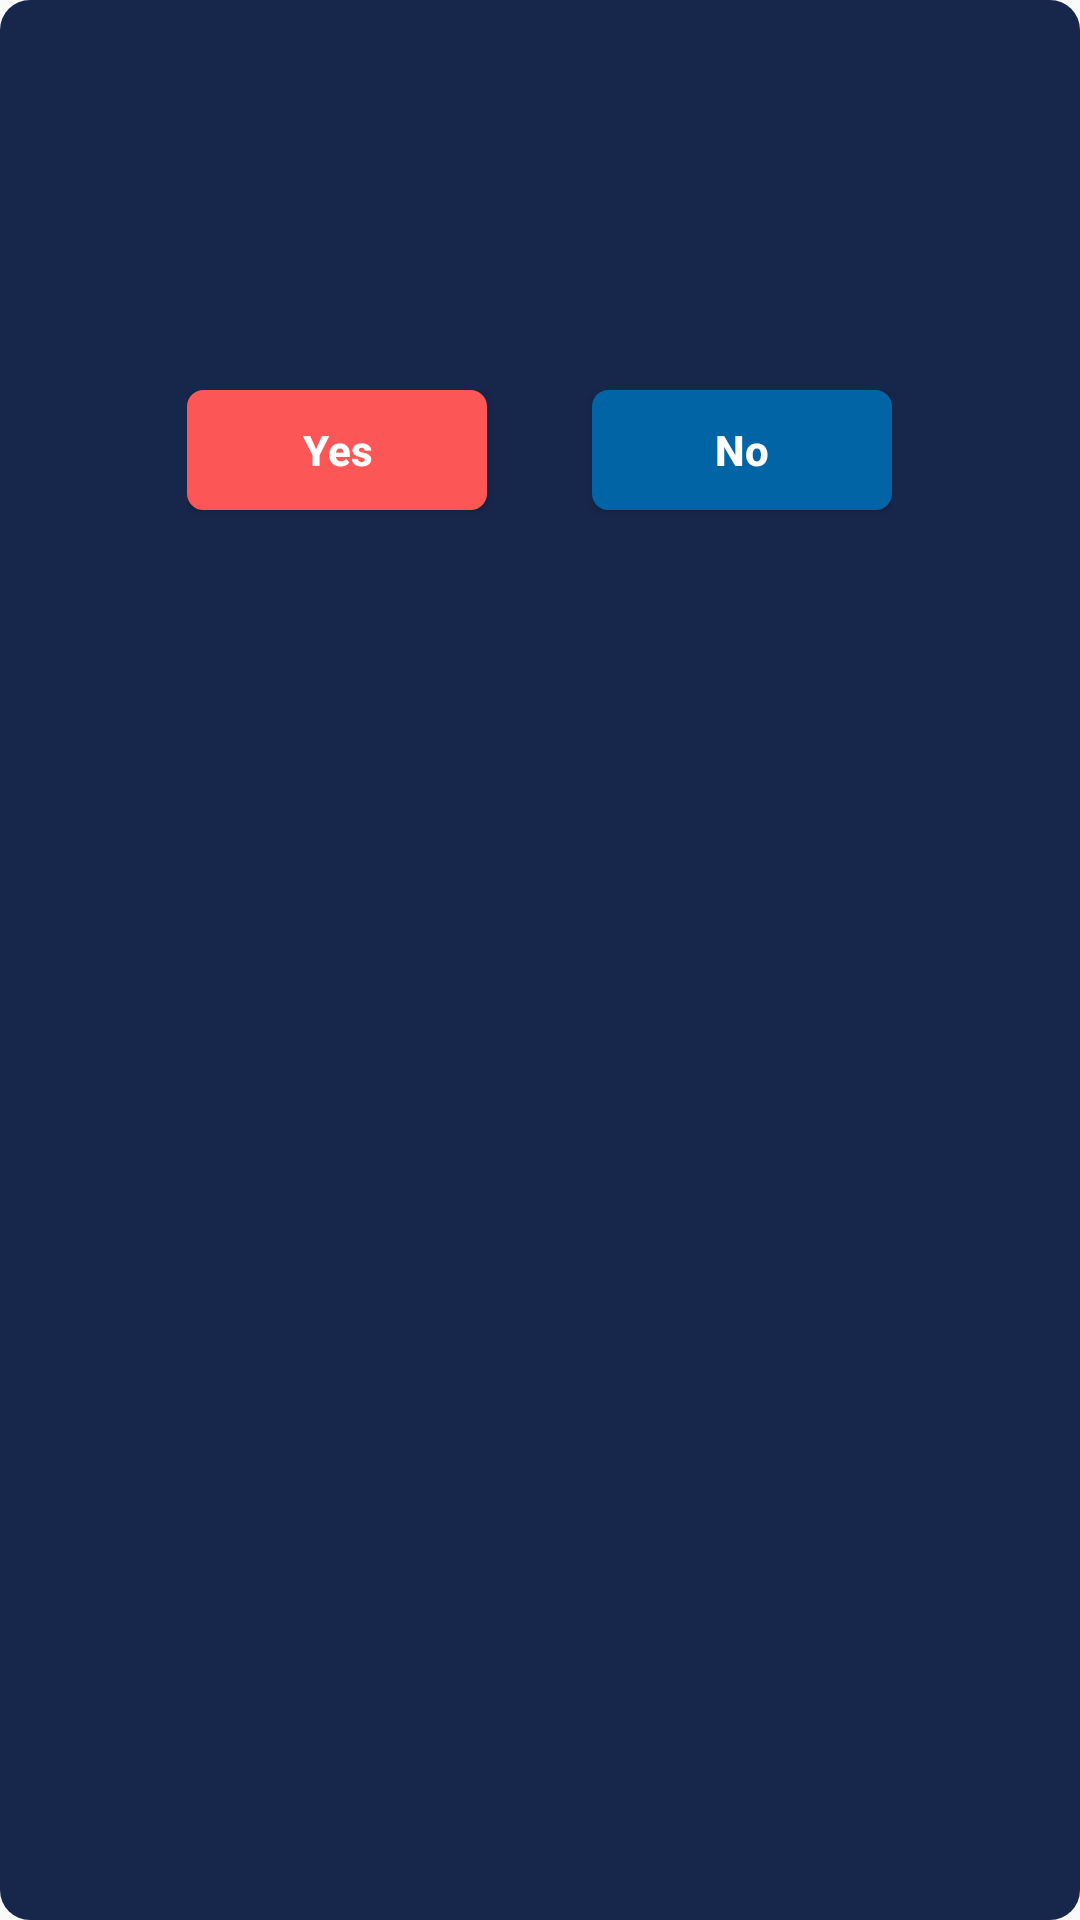

Layout XML and referenced resources for this Android screen:
<!-- AndroidManifest.xml: application theme AppTheme.NoActionBar -->
<!-- res/layout/confirmdlg.xml -->
<?xml version="1.0" encoding="utf-8"?>
<LinearLayout xmlns:android="http://schemas.android.com/apk/res/android"
    android:layout_width="300dp"
    android:layout_height="200dp"
    android:padding="10dp"
    android:background="@drawable/rounddlg"
    android:orientation="vertical" >

    <TextView

        android:textSize="24dp"
        android:textColor="#fff"
        android:layout_gravity="center"
        android:gravity="center"
        android:text=""
        android:layout_width="match_parent"
        android:layout_height="100dp"
        android:id="@+id/addtext" />

    <LinearLayout
        android:layout_width="wrap_content"
        android:layout_height="100dp"
        android:layout_marginTop="20dp"
        android:layout_gravity="center"

        android:orientation="horizontal" >
        <Button
            android:id="@+id/btn_yes"
            android:layout_width="100dp"
            android:layout_height="40dp"
            android:layout_marginRight="30dp"
            android:background="@drawable/radiusbuttonred"
            android:clickable="true"
            android:text="Yes"
            android:textAllCaps="false"
            android:textColor="#fff"
            android:textStyle="bold" />

        <Button
            android:id="@+id/btn_no"
            android:layout_width="100dp"
            android:layout_height="40dp"
            android:layout_marginLeft="5dp"
            android:background="@drawable/radiusbutton"
            android:clickable="true"
            android:textAllCaps="false"
            android:textColor="#fff"
            android:text="No"
            android:textStyle="bold" />
    </LinearLayout>

</LinearLayout>
<!-- resources referenced by this layout -->
<resources>
  <!-- drawable radiusbutton (drawable) -->
  <?xml version="1.0" encoding="utf-8"?>
  <selector xmlns:android="http://schemas.android.com/apk/res/android">
      <item android:state_pressed="true">
          <shape android:shape="rectangle">
              <corners android:radius="5dip" />
              <stroke android:width="1dip" android:color="#2b4671" />
              <gradient android:angle="-90" android:startColor="#2b4671" android:endColor="#2b4671" />
          </shape>
      </item>
      <item android:state_focused="true">
          <shape android:shape="rectangle">
              <corners android:radius="5dip" />
              <stroke android:width="1dip" android:color="#2b417a" />
              <solid android:color="#2b417a" />
          </shape>
      </item>
      <item>
          <shape android:shape="rectangle">
              <corners android:radius="5dip" />
              <stroke android:width="1dip" android:color="#0064A5" />
              <gradient android:angle="-90" android:startColor="#0064A5" android:endColor="#0064A5" />
          </shape>
      </item>
  </selector>
  <!-- drawable radiusbuttonred (drawable) -->
  <?xml version="1.0" encoding="utf-8"?>
  <selector xmlns:android="http://schemas.android.com/apk/res/android">
      <item android:state_pressed="true">
          <shape android:shape="rectangle">
              <corners android:radius="5dip" />
              <stroke android:width="1dip" android:color="#a22929" />
              <gradient android:angle="-90" android:startColor="#a22929" android:endColor="#a22929" />
          </shape>
      </item>
      <item android:state_focused="true">
          <shape android:shape="rectangle">
              <corners android:radius="5dip" />
              <stroke android:width="1dip" android:color="#fd5656" />
              <solid android:color="#fd5656" />
          </shape>
      </item>
      <item>
          <shape android:shape="rectangle">
              <corners android:radius="5dip" />
              <stroke android:width="1dip" android:color="#fd5656" />
              <gradient android:angle="-90" android:startColor="#fd5656" android:endColor="#fd5656" />
          </shape>
      </item>
  </selector>
  <!-- drawable rounddlg (drawable) -->
  <?xml version="1.0" encoding="utf-8"?>
  <shape xmlns:android="http://schemas.android.com/apk/res/android">
      <solid
          android:color="#17264b"/>
      <corners
          android:radius="10dp" />
      <padding
          android:left="10dp"
          android:top="10dp"
          android:right="10dp"
          android:bottom="10dp" />
  </shape>
  <style name="AppTheme.NoActionBar">
          <item name="windowActionBar">false</item>
          <item name="windowNoTitle">true</item>
      </style>
</resources>
